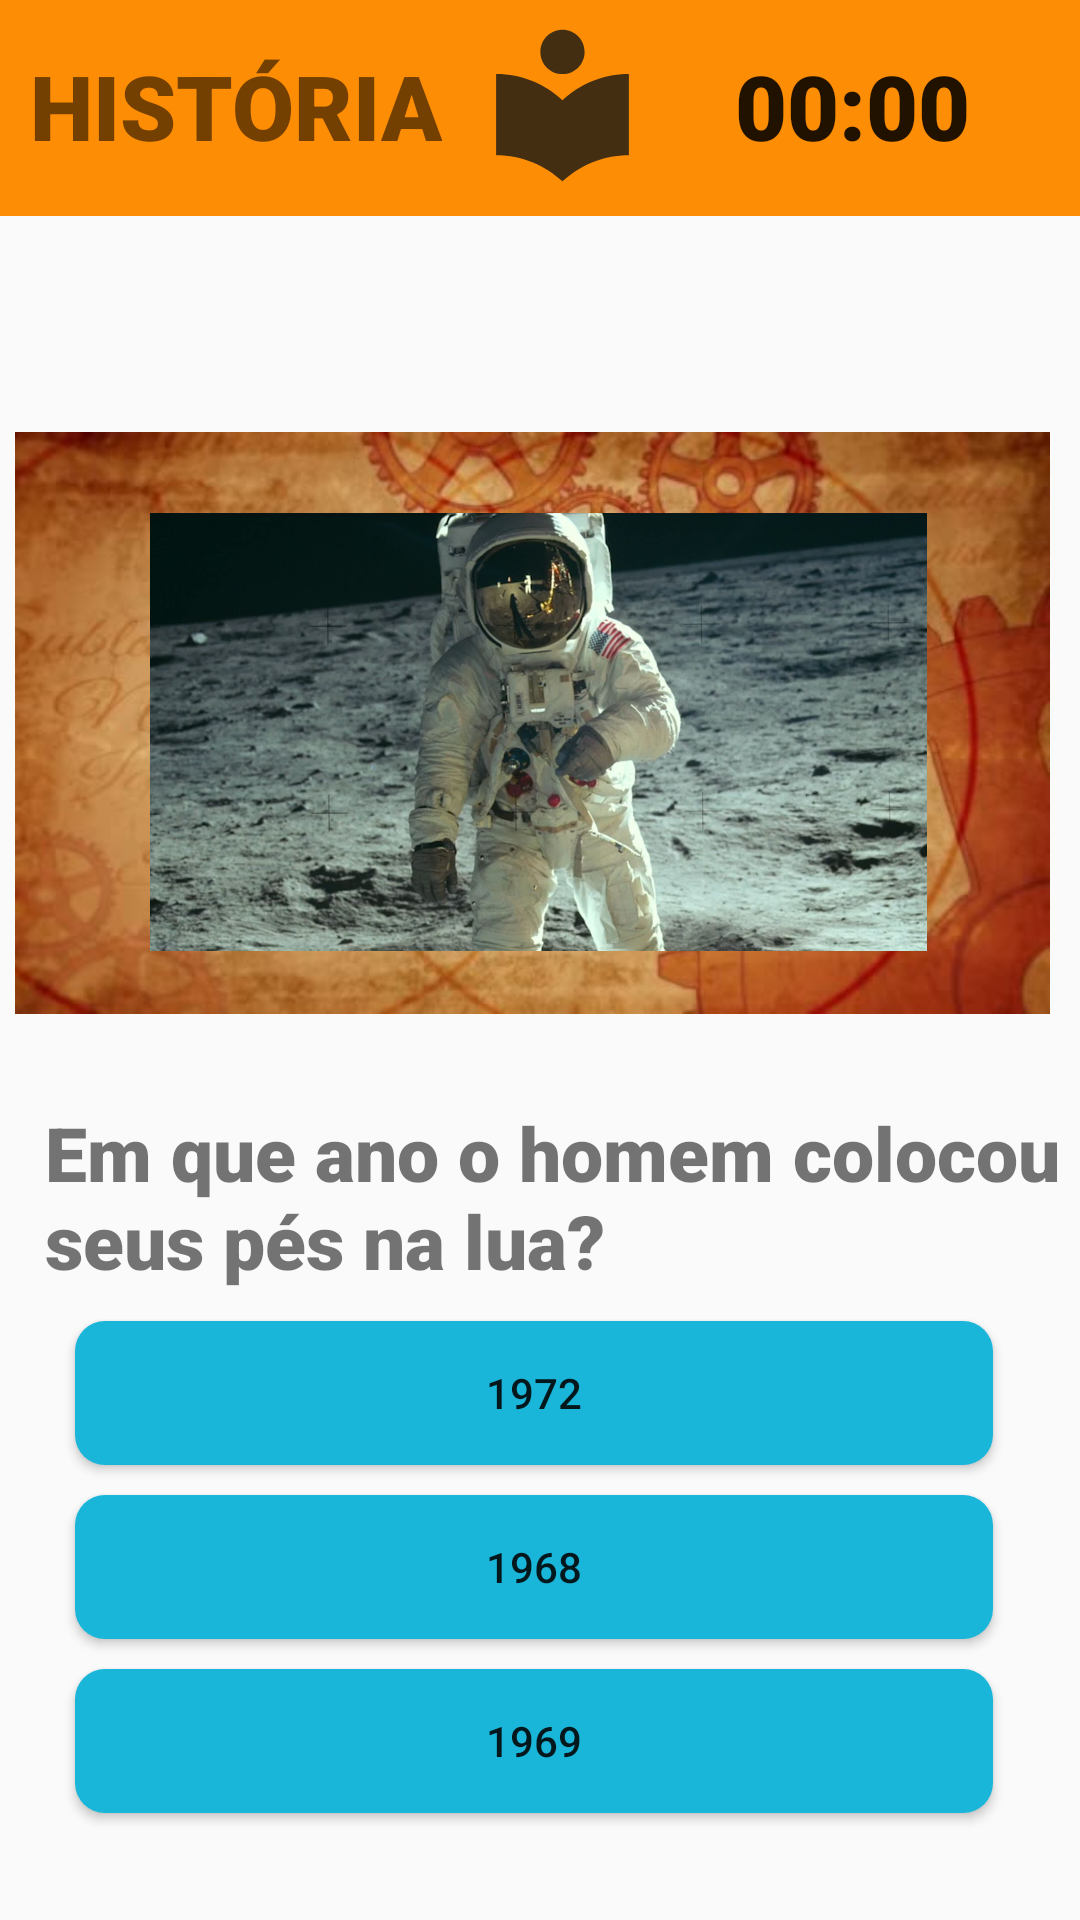

Layout XML and referenced resources for this Android screen:
<!-- AndroidManifest.xml: application theme Theme.AppCompat.Light.NoActionBar -->
<!-- res/layout/activity_pergunta1_hist.xml -->
<?xml version="1.0" encoding="utf-8"?>
<RelativeLayout xmlns:android="http://schemas.android.com/apk/res/android"
    xmlns:tools="http://schemas.android.com/tools"
    android:layout_width="match_parent"
    android:layout_height="match_parent"
    xmlns:app="http://schemas.android.com/apk/res-auto"
    tools:context=".perguntas.perguntas.pergunta1_hist">


    <ImageView
        android:id="@+id/imgCorTitulo"
        android:layout_width="match_parent"
        android:layout_height="72dp"
        android:src="@color/corHist" />

    <TextView
        android:id="@+id/lblTituloArt1"
        android:layout_width="wrap_content"
        android:layout_height="wrap_content"
        android:layout_marginLeft="10dp"
        android:layout_marginTop="15dp"
        android:fontFamily="sans-serif-black"
        android:text="HISTÓRIA"
        android:textSize="30dp" />


    <ImageView
        android:id="@+id/iconmat"
        android:layout_width="80dp"
        android:layout_height="59dp"
        android:layout_marginTop="5dp"
        android:layout_toRightOf="@id/lblTituloArt1"
        app:srcCompat="@drawable/iconhist" />


    <Chronometer
        android:id="@+id/contador"
        android:layout_width="wrap_content"
        android:layout_height="wrap_content"
        android:layout_marginLeft="245dp"
        android:layout_marginTop="15dp"
        android:fontFamily="sans-serif-black"
        android:text="10"
        android:textSize="30dp" />

    <ImageView
        android:id="@+id/imgCronometro"
        android:layout_width="38dp"
        android:layout_height="38dp"
        android:layout_marginLeft="3dp"
        android:layout_marginTop="20dp"
        android:layout_toRightOf="@id/contador"
        app:srcCompat="@drawable/tempicon" />


    <ImageView
        android:id="@+id/imgFundo"
        android:layout_width="345dp"
        android:layout_height="302dp"
        android:layout_marginLeft="5dp"
        android:layout_marginTop="90dp"
        android:src="@drawable/fundohist" />

    <ImageView
        android:id="@+id/imgLua"
        android:layout_width="259dp"
        android:layout_height="164dp"
        android:layout_below="@id/imgCorTitulo"
        android:layout_marginLeft="50dp"
        android:layout_marginTop="90dp"
        android:src="@drawable/viagemalua" />

    <TextView
        android:id="@+id/lblTituloPerguntaHist1"
        android:layout_width="360dp"
        android:layout_height="wrap_content"
        android:layout_below="@id/imgFundo"
        android:layout_marginLeft="15dp"
        android:layout_marginTop="-25dp"
        android:fontFamily="sans-serif-black"
        android:text="Em que ano o homem colocou seus pés na lua?"
        android:textSize="25dp" />

    <Button
        android:id="@+id/btnR1Hist1"
        android:layout_width="306dp"
        android:layout_height="wrap_content"
        android:layout_below="@id/lblTituloPerguntaHist1"
        android:layout_marginLeft="25dp"
        android:layout_marginTop="10dp"
        android:text="1972"
        android:background="@drawable/customizado"
        android:textAlignment="center"
        android:onClick="onClick1972"/>

    <Button
        android:id="@+id/btnR2Hist1"
        android:layout_width="306dp"
        android:layout_height="wrap_content"
        android:layout_below="@id/btnR1Hist1"
        android:layout_marginLeft="25dp"
        android:layout_marginTop="10dp"
        android:text="1968"
        android:background="@drawable/customizado"
        android:onClick="onClick1968"/>

    <Button
        android:id="@+id/btnR3Hist1"
        android:layout_width="306dp"
        android:layout_height="wrap_content"
        android:layout_below="@id/btnR2Hist1"
        android:layout_marginLeft="25dp"
        android:layout_marginTop="10dp"
        android:text="1969"
        android:background="@drawable/customizado"
        android:onClick="onClick1969"/>


</RelativeLayout>
<!-- resources referenced by this layout -->
<resources>
  <color name="corHist">#fc8d05</color>
  <!-- drawable customizado (drawable) -->
  <?xml version="1.0" encoding="utf-8"?>
  <shape android:shape="rectangle" xmlns:android="http://schemas.android.com/apk/res/android">
  
          <corners android:radius="10dp"/>
  
      <solid android:color="@color/corBotao"/>
  
  </shape>
  <!-- drawable fundohist: jpg bitmap (drawable-xhdpi, 25120 bytes) -->
  <!-- drawable iconhist (drawable-anydpi) -->
  <vector xmlns:android="http://schemas.android.com/apk/res/android"
      android:width="24dp"
      android:height="24dp"
      android:viewportWidth="24"
      android:viewportHeight="24"
      android:tint="#151515"
      android:alpha="0.8">
      <path
          android:fillColor="#FF000000"
          android:pathData="M12,11.55C9.64,9.35 6.48,8 3,8v11c3.48,0 6.64,1.35 9,3.55 2.36,-2.19 5.52,-3.55 9,-3.55V8c-3.48,0 -6.64,1.35 -9,3.55zM12,8c1.66,0 3,-1.34 3,-3s-1.34,-3 -3,-3 -3,1.34 -3,3 1.34,3 3,3z"/>
  </vector>
  <!-- drawable viagemalua: jpg bitmap (drawable-xhdpi, 234160 bytes) -->
  <color name="corBotao">#1ab6d9</color>
</resources>
